The GitHub repository balazsralph/Leaffliction contains a labelled image folder "Apple" with 2 categories: apple rust, apple scab. Examples follow, each with its label.

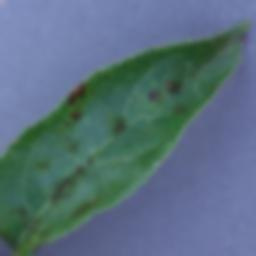
Label: apple scab

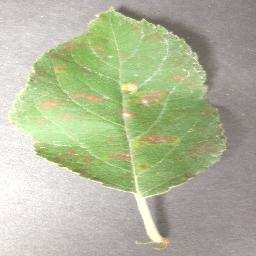
Label: apple rust

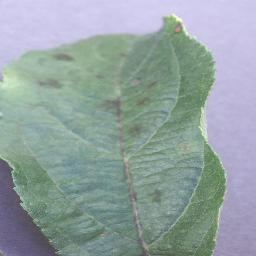
Label: apple scab

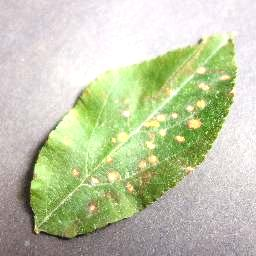
Label: apple rust

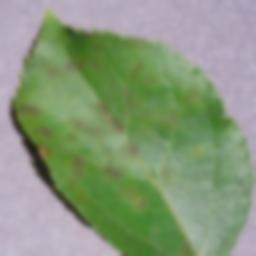
Label: apple scab

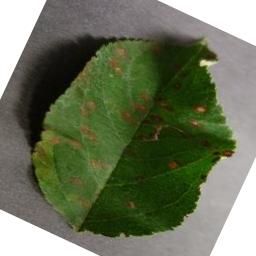
Label: apple rust
